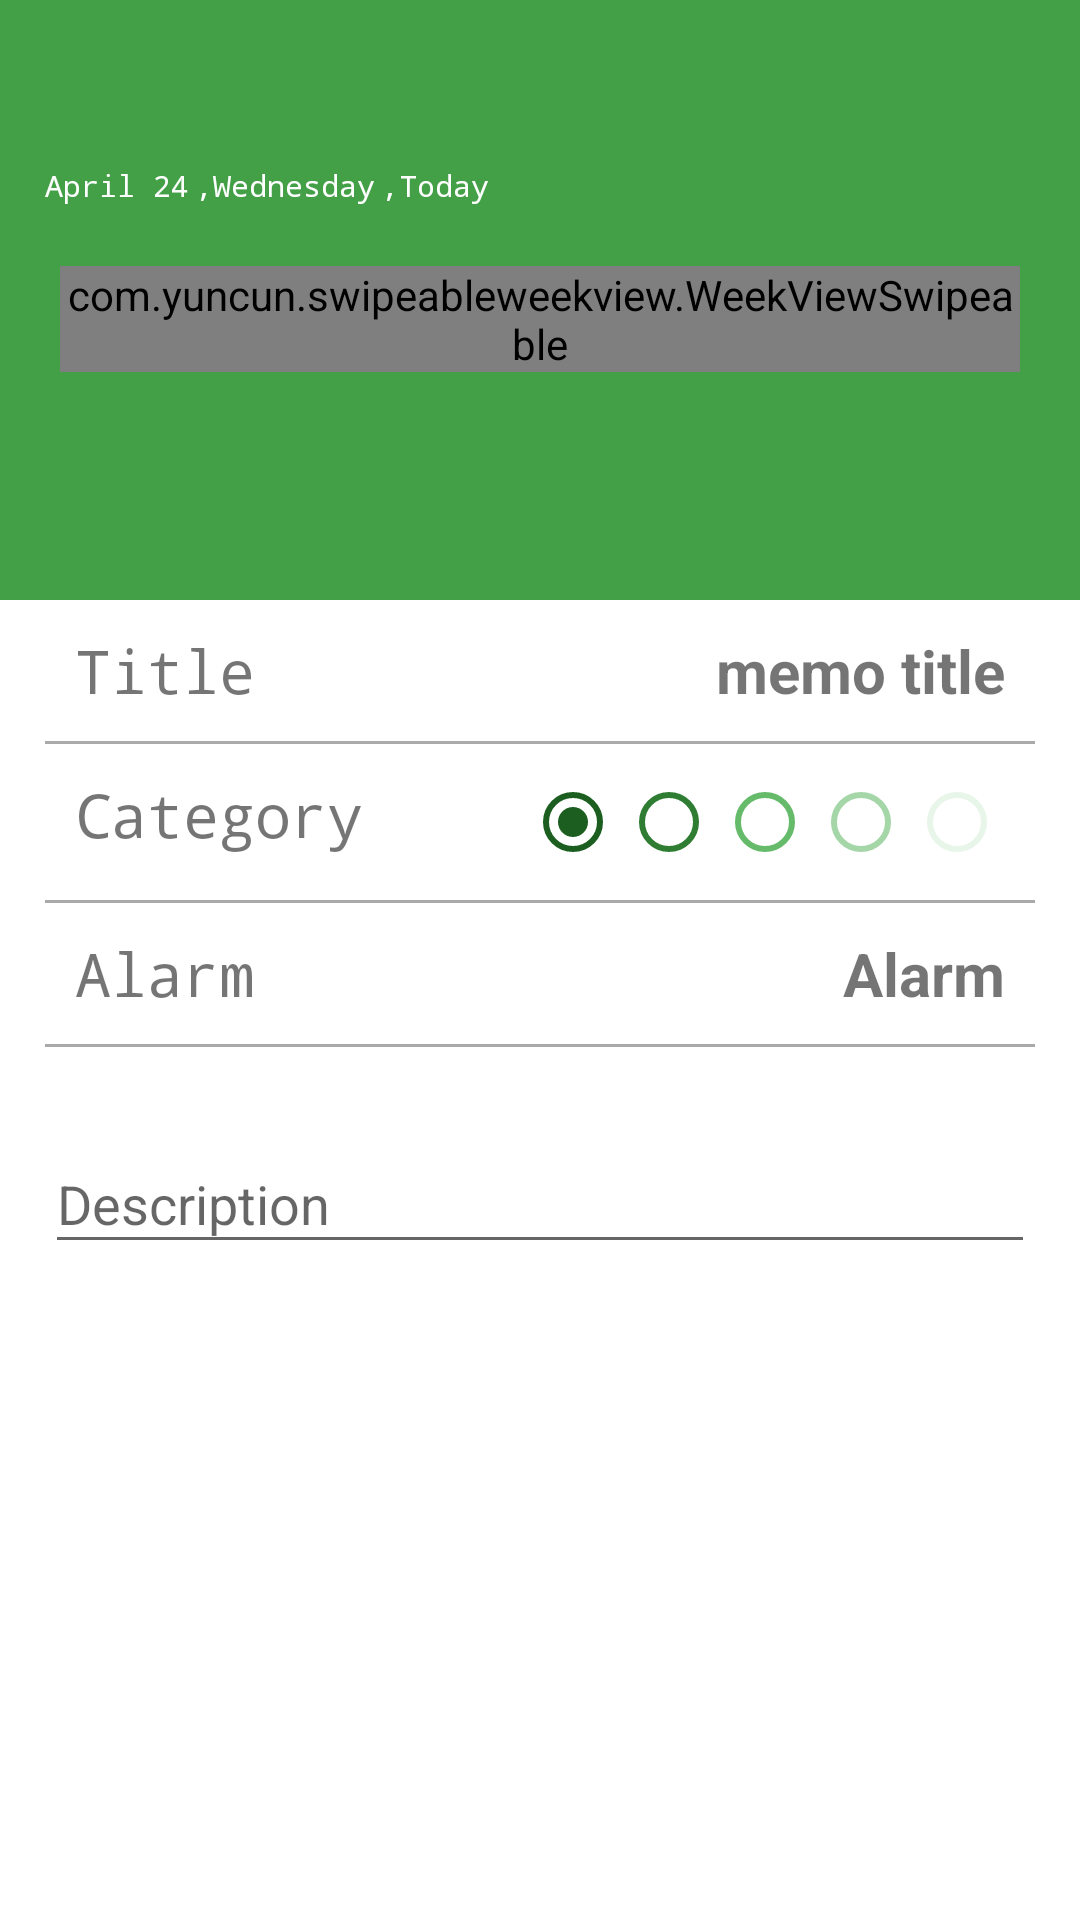

Reconstruct the res/layout file that produces this screen, plus the resources it refers to.
<!-- AndroidManifest.xml: application theme AppTheme -->
<!-- res/layout/activity_add_new_note.xml -->
<?xml version="1.0" encoding="utf-8"?>
<RelativeLayout xmlns:android="http://schemas.android.com/apk/res/android"
    xmlns:app="http://schemas.android.com/apk/res-auto"
    xmlns:tools="http://schemas.android.com/tools"
    android:layout_width="match_parent"
    android:layout_height="match_parent"
    tools:context=".AddNewNoteActivity">
<android.support.design.widget.AppBarLayout
    android:id="@+id/my_toolbar"
    android:layout_width="match_parent"
    android:layout_height="55dp">
    <android.support.v7.widget.Toolbar
        xmlns:android="http://schemas.android.com/apk/res/android"
        android:id="@+id/main_app_bar"
        android:background="@color/colorPrimary"
        android:layout_width="match_parent"
        android:layout_height="wrap_content"
        android:theme="@style/ThemeOverlay.AppCompat.Dark.ActionBar"
        >
    </android.support.v7.widget.Toolbar>
</android.support.design.widget.AppBarLayout>

    <View
        android:id="@+id/top_view"
        android:layout_width="match_parent"
        android:layout_height="200dp"
        android:background="@color/colorPrimary"
        >
    </View>

    <LinearLayout
        android:id="@+id/date_day"
        android:layout_below="@id/my_toolbar"
        android:layout_width="wrap_content"
        android:layout_height="wrap_content"
        android:orientation="horizontal"
        >
        <TextView
            android:id="@+id/date"
            android:text="April 24"
            android:textColor="@android:color/white"
            android:layout_width="wrap_content"
            android:layout_height="wrap_content"
            android:textSize="10sp"
            android:fontFamily="monospace"
            android:layout_marginLeft="15dp"
            />
        <TextView
            android:id="@+id/day"
            android:text=",Wednesday"
            android:textColor="@android:color/white"
            android:layout_width="wrap_content"
            android:layout_height="wrap_content"
            android:textSize="10sp"
            android:fontFamily="monospace"
            android:layout_marginLeft="2dp"

            />
        <TextView
            android:id="@+id/today"
            android:text=",Today"
            android:textColor="@android:color/white"
            android:layout_width="wrap_content"
            android:layout_height="wrap_content"
            android:textSize="10sp"
            android:fontFamily="monospace"
            android:layout_marginLeft="2dp"
            />

    </LinearLayout>

    <View
        android:id="@+id/bottom_view"
        android:layout_below="@id/top_view"
        android:layout_width="match_parent"
        android:layout_height="match_parent"
        android:background="@android:color/white"
        />
    <com.yuncun.swipeableweekview.WeekViewSwipeable
        android:background="@drawable/input_text"
        android:layout_marginLeft="20dp"
        android:layout_marginRight="20dp"
        android:layout_marginTop="20dp"
        android:layout_below="@id/date_day"
        android:id="@+id/calendar_component"
        android:layout_width="wrap_content"
        android:layout_height="wrap_content"
        app:circleDefaultFillColor="@color/grey_500"
        app:circleDefaultStrokeColor="@color/grey_500"
        app:circleDefaultTextColor="@color/grey_750"/>

    <LinearLayout
        android:layout_below="@id/top_view"
        android:layout_width="match_parent"
        android:layout_height="wrap_content"
        android:orientation="vertical"
        android:paddingLeft="15dp"
        android:paddingRight="15dp"
        >
        <RelativeLayout
            android:layout_width="wrap_content"
            android:layout_height="wrap_content"
            android:layout_margin="10dp"
            >
            <TextView

                android:layout_width="wrap_content"
                android:layout_height="wrap_content"
                android:text="Title"
                android:textSize="20sp"
                android:textStyle="normal"
                android:fontFamily="monospace"
                android:layout_alignParentLeft="true"
                />
            <TextView
                android:id="@+id/title_memo"
                android:layout_width="wrap_content"
                android:layout_height="wrap_content"
                android:text="memo title"
                android:textSize="20sp"
                android:textStyle="bold"
                android:layout_alignParentRight="true"
                />
        </RelativeLayout>
        <View
            android:layout_width="match_parent"
            android:layout_height="1dp"
            android:background="@android:color/darker_gray" />

        <RelativeLayout
            android:layout_width="wrap_content"
            android:layout_height="wrap_content"
            android:layout_margin="10dp"            >
            <TextView
                android:layout_width="wrap_content"
                android:layout_height="wrap_content"
                android:text="Category"
                android:textSize="20sp"
                android:textStyle="normal"
                android:fontFamily="monospace"
                android:layout_alignParentLeft="true"
                />
            <RadioGroup
                android:layout_width="wrap_content"
                android:layout_height="wrap_content"
                android:checkedButton="@+id/first"
                android:orientation="horizontal"
                android:layout_alignParentEnd="true"
                >
                <RadioButton
                    android:id="@+id/first"
                    android:layout_width="wrap_content"
                    android:layout_height="wrap_content"
                    android:buttonTint="#1b5e20"
                    />
                <RadioButton
                    android:id="@+id/second"
                    android:layout_width="wrap_content"
                    android:layout_height="wrap_content"
                    android:buttonTint="#2e7d32"
                    />
                <RadioButton
                    android:id="@+id/third"
                    android:layout_width="wrap_content"
                    android:layout_height="wrap_content"
                    android:buttonTint="#66bb6a"
                    />
                <RadioButton
                    android:id="@+id/fourth"
                    android:layout_width="wrap_content"
                    android:layout_height="wrap_content"
                    android:buttonTint="#a5d6a7"
                    />
                <RadioButton
                    android:id="@+id/fifth"
                    android:layout_width="wrap_content"
                    android:layout_height="wrap_content"
                    android:buttonTint="#e8f5e9"
                    />
            </RadioGroup>
        </RelativeLayout>
        <View
            android:layout_width="match_parent"
            android:layout_height="1dp"
            android:background="@android:color/darker_gray" />
        <RelativeLayout
            android:layout_margin="10dp"
            android:layout_width="wrap_content"
            android:layout_height="wrap_content"
            >
            <TextView
                android:layout_width="wrap_content"
                android:layout_height="wrap_content"
                android:text="Alarm"
                android:textSize="20sp"
                android:textStyle="normal"
                android:fontFamily="monospace"
                android:layout_alignParentLeft="true"
                />
            <TextView
                android:layout_width="wrap_content"
                android:layout_height="wrap_content"
                android:text="Alarm"
                android:textSize="20sp"
                android:textStyle="bold"
                android:layout_alignParentRight="true"
                />
        </RelativeLayout>
        <View
            android:layout_width="match_parent"
            android:layout_height="1dp"
            android:background="@android:color/darker_gray" />
        <RelativeLayout
            android:layout_margin="10dp"
            android:layout_width="wrap_content"
            android:layout_height="wrap_content"
            >
        </RelativeLayout>
        <android.support.design.widget.TextInputLayout
            android:id="@+id/description"
            android:layout_width="match_parent"
            android:layout_height="wrap_content"
            >
            <EditText
                android:id="@+id/login_input_username"
                android:layout_width="match_parent"
                android:layout_height="wrap_content"
                android:hint="Description"
                android:inputType="textMultiLine"
                />
        </android.support.design.widget.TextInputLayout>
        
    </LinearLayout>
    
</RelativeLayout>
<!-- resources referenced by this layout -->
<resources>
  <color name="colorPrimary">#43a047</color>
  <!-- drawable input_text (drawable) -->
  <?xml version="1.0" encoding="utf-8"?>
  <shape xmlns:android="http://schemas.android.com/apk/res/android">
      <solid android:color="@color/colorPrimaryDark"/>
      <corners android:radius="60dp"/>
  </shape>
  <style name="AppTheme" parent="Theme.AppCompat.Light.NoActionBar">
          
          <item name="colorPrimary">@color/colorPrimary</item>
          <item name="colorPrimaryDark">@color/colorPrimary</item>
          <item name="colorAccent">@color/colorAccent</item>
      </style>
  <color name="colorPrimaryDark">#388e3c</color>
  <color name="colorAccent">#fdd835</color>
</resources>
